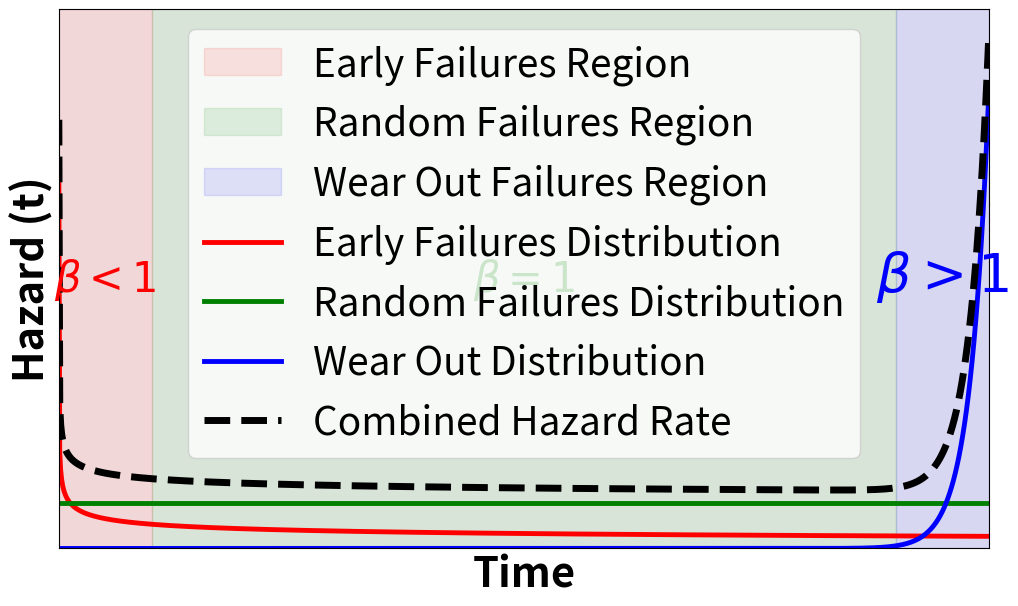

The script that saved this image:
import numpy as np
import matplotlib.pyplot as plt

class Weibull_Distribution:
    def __init__(self, alpha, beta):
        self.alpha = alpha
        self.beta = beta
        
    def HF(self, xvals):
        return (self.beta / self.alpha) * (xvals / self.alpha) ** (self.beta - 1)

class Exponential_Distribution:
    def __init__(self, Lambda):
        self.Lambda = Lambda
    
    def HF(self, xvals):
        return np.full_like(xvals, self.Lambda)

# Dados
xvals = np.linspace(0.01, 1000, 1000)

# Curvas
infant_mortality = Weibull_Distribution(alpha=400,beta=0.7).HF(xvals)
random_failures = Exponential_Distribution(Lambda=0.005).HF(xvals)
wear_out = Weibull_Distribution(alpha=1000, beta=50).HF(xvals)

combined = infant_mortality + random_failures + wear_out

# Limites dos trechos
t1, t2 = 100, 900

plt.figure(figsize=(12,7))
# plt.style.use('seaborn-whitegrid')  # comentar se causar erro

# Fundo cinza claro
plt.gca().set_facecolor("#F0F0F0")

# Áreas coloridas para cada trecho com transparência
plt.axvspan(0, t1, color='red', alpha=0.1, label='Early Failures Region')
plt.axvspan(t1, t2, color='green', alpha=0.1, label='Random Failures Region ')
plt.axvspan(t2, xvals[-1], color='blue', alpha=0.1, label='Wear Out Failures Region')

# Plot das curvas individuais
plt.plot(xvals, infant_mortality, label='Early Failures Distribution', color='red', linewidth=3.5)
plt.plot(xvals, random_failures, label='Random Failures Distribution', color='green', linewidth=3.5)
plt.plot(xvals, wear_out, label='Wear Out Distribution', color='blue', linewidth=3.5)

# Plot da curva combinada
plt.plot(xvals, combined, linestyle='--', label='Combined Hazard Rate', color='black', linewidth=5)

# Adicionando textos nas regiões
plt.text(t1/2, max(combined)*0.5, r'$\beta < 1$', color='red', fontsize=30, fontweight='bold', ha='center')
plt.text((t1+t2)/2, max(combined)*0.5, r'$\beta = 1$', color='green', fontsize=30, fontweight='bold', ha='center')
plt.text((t2 + xvals[-1])/2, max(combined)*0.5, r'$\beta > 1$', color='blue', fontsize=39, fontweight='bold', ha='center')

# Configurações do gráfico
plt.legend(fontsize=28)
plt.xlabel('Time',fontweight='bold', fontsize=30)
plt.ylabel('Hazard (t)',fontweight='bold', fontsize=30)
plt.xticks([])  # remove os números do eixo x
plt.yticks([])  # remove os números do eixo y
plt.xlim(0, 1000)
plt.ylim(bottom=0)
plt.grid(True)

plt.show()
